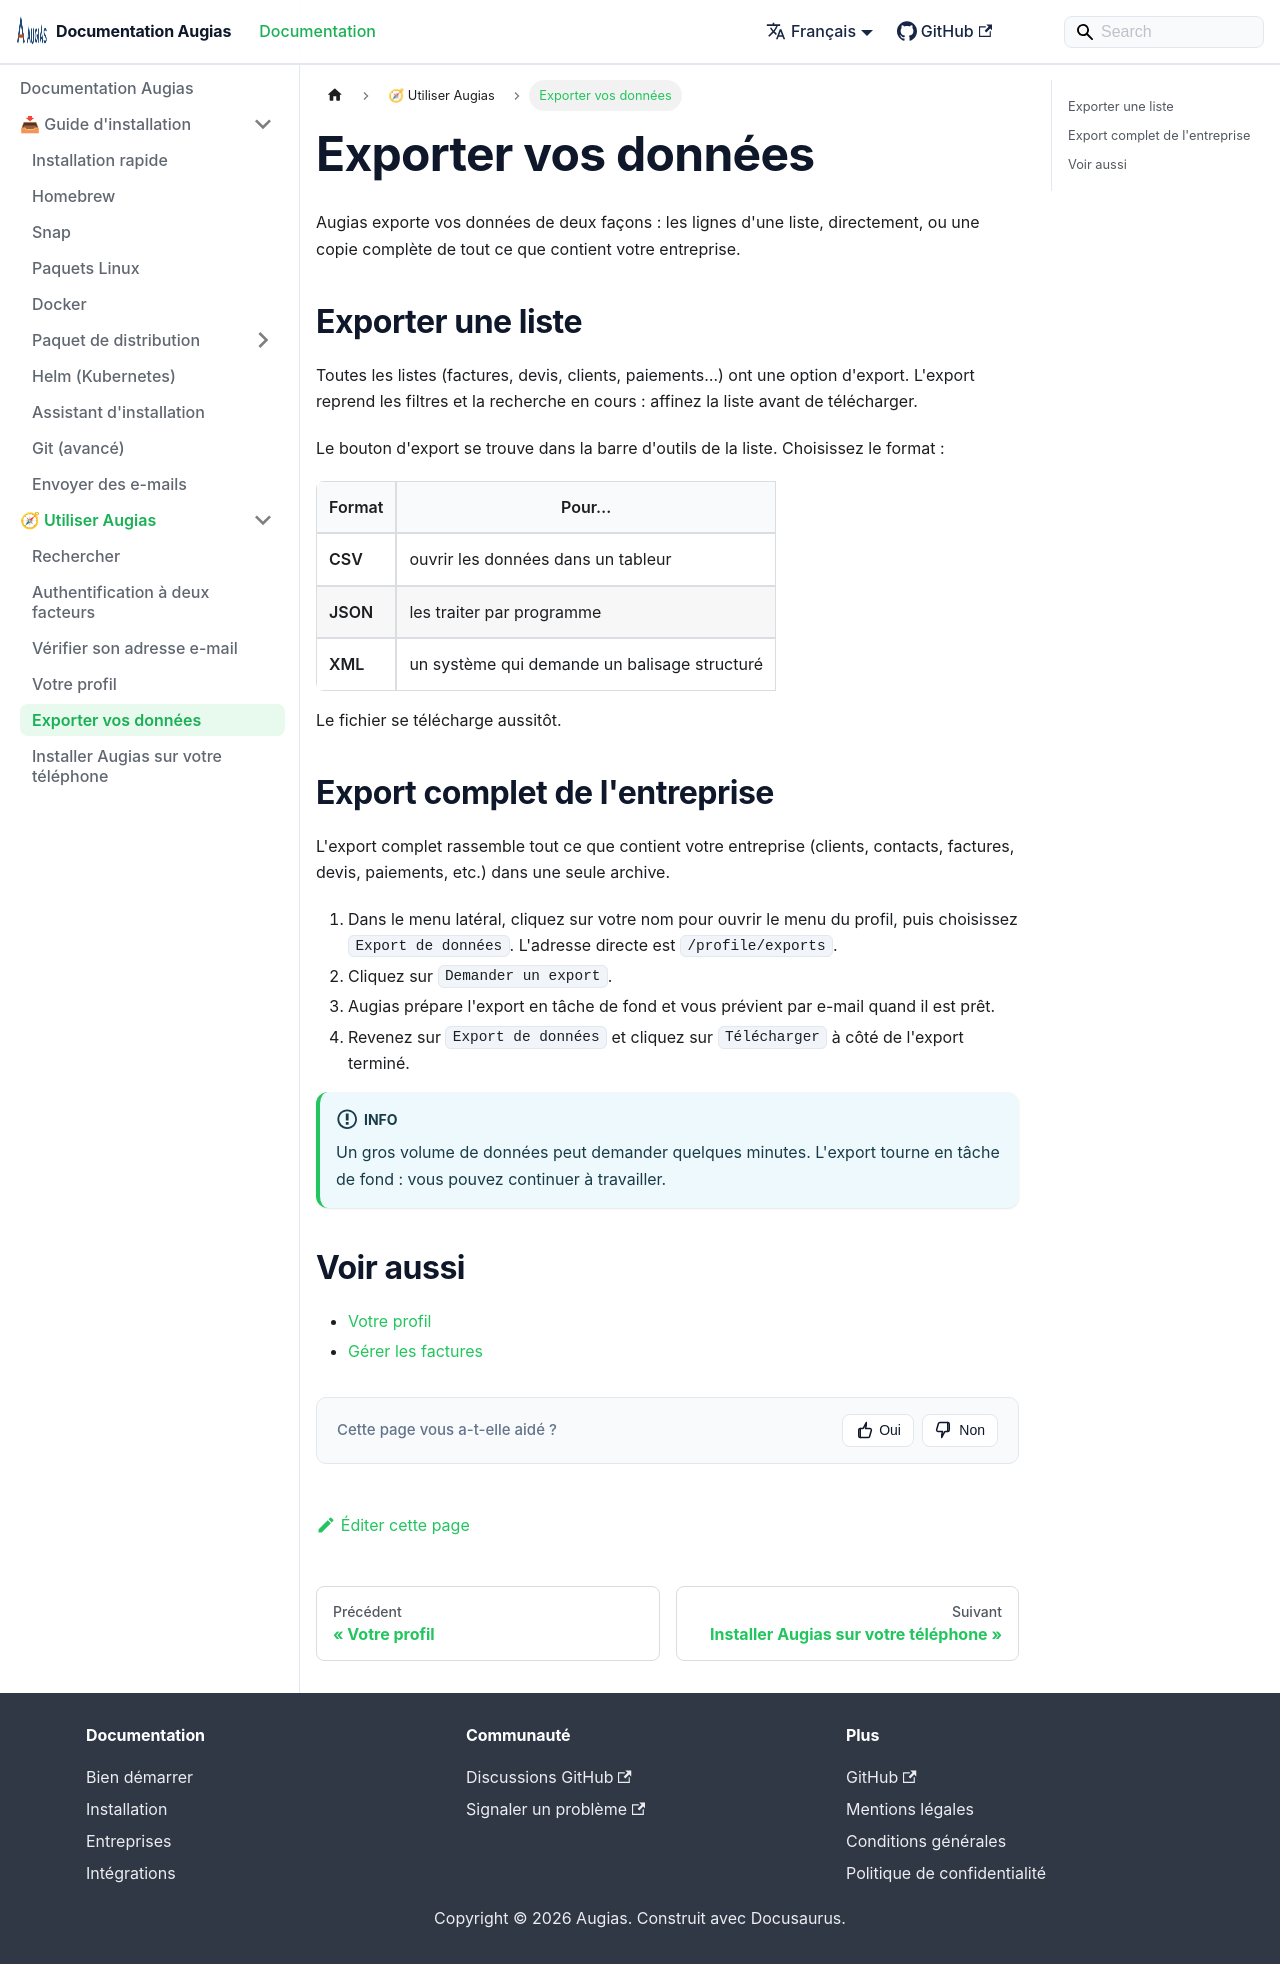

repository: herc-si/Augias · page: docs/using-augias/exporting-data/index.html · generator: docusaurus

---
title: Exporter vos données
description: Exporter une liste ou une copie complète des données de votre entreprise en CSV, JSON ou XML.
sidebar_position: 5
---

# Exporter vos données

Augias exporte vos données de deux façons : les lignes d'une liste, directement, ou une copie complète de tout ce que contient votre entreprise.

## Exporter une liste

Toutes les listes (factures, devis, clients, paiements…) ont une option d'export. L'export reprend les filtres et la recherche en cours : affinez la liste avant de télécharger.

Le bouton d'export se trouve dans la barre d'outils de la liste. Choisissez le format :

| Format | Pour… |
| --- | --- |
| **CSV** | ouvrir les données dans un tableur |
| **JSON** | les traiter par programme |
| **XML** | un système qui demande un balisage structuré |

Le fichier se télécharge aussitôt.

## Export complet de l'entreprise

L'export complet rassemble tout ce que contient votre entreprise (clients, contacts, factures, devis, paiements, etc.) dans une seule archive.

1. Dans le menu latéral, cliquez sur votre nom pour ouvrir le menu du profil, puis choisissez `Export de données`. L'adresse directe est `/profile/exports`.
2. Cliquez sur `Demander un export`.
3. Augias prépare l'export en tâche de fond et vous prévient par e-mail quand il est prêt.
4. Revenez sur `Export de données` et cliquez sur `Télécharger` à côté de l'export terminé.

:::info
Un gros volume de données peut demander quelques minutes. L'export tourne en tâche de fond : vous pouvez continuer à travailler.
:::

## Voir aussi

- [Votre profil](./user-profile.md)
- [Gérer les factures](../invoices/managing-invoices.md)
